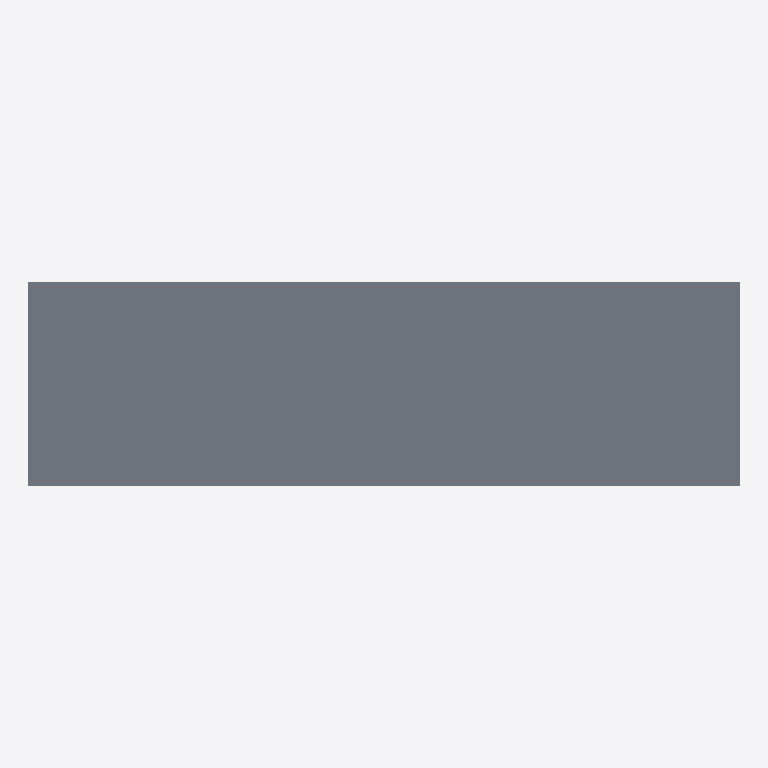
Plan cut of the same IFC building model at storey 'Superstructure' (level 0.00 m, cut at 1.40 m), seen from above with north up, elements coloured by IFC class: 1 slab (grey). Cut surfaces are drawn darker.
Extent 30.0 m × 8.6 m × 2.0 m (x, y, z). Storeys (1): Superstructure at 0.00 m. Elements (164): 87 IfcPlate, 76 IfcMember, 1 IfcSlab.

HEADER;
FILE_DESCRIPTION(('ViewDefinition [CoordinationView]'),'2;1');
FILE_NAME('','2026-06-10T15:42:15',(''),(''),'IfcOpenShell 0.8.0','IfcOpenShell 0.8.0','');
FILE_SCHEMA(('IFC4'));
ENDSEC;
DATA;
#15=IFCPROJECT('39ytbDLjL4Gfnmwog$v81n',#9,'Osdag Plate Girder Bridge',$,$,$,$,(#3),#14);
#21=IFCSITE('34IpEUG2P7Kx1yhU69eEW9',#9,'Default Site',$,$,#20,$,$,$,$,$,$,$,$);
#23=IFCBUILDING('0aZ3yId0j0eehhMgPkTFRC',#9,'Bridge Structure',$,$,#22,$,$,$,$,$,$);
#25=IFCBUILDINGSTOREY('3KnKLebXbACBqJiDryOomY',#9,'Superstructure',$,$,#24,$,$,$,$);
#4217=IFCSLAB('1DYe7tyPPB6hDhM85qGi5v',#9,'Deck Slab',$,$,#4216,#4215,$,$);
ENDSEC;
